Labelled photos from "data", an image-classification folder in tejass2387/livertumordetection. The possible labels are: no tumor, tumor.

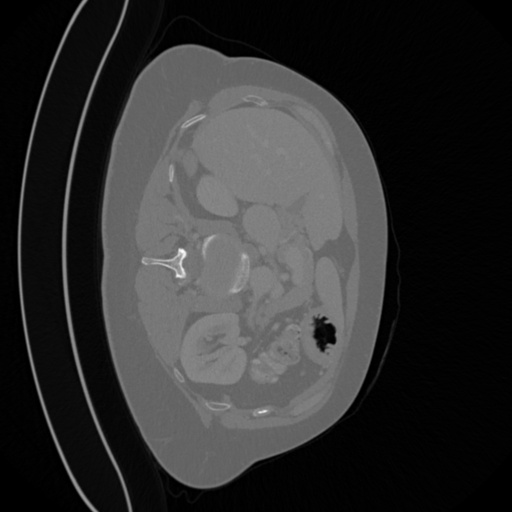
Label: tumor

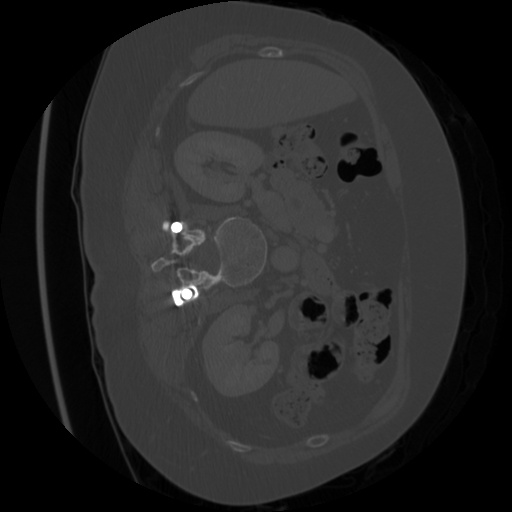
Label: tumor

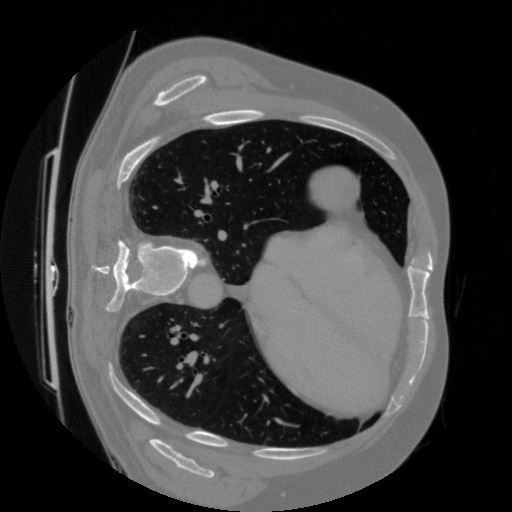
Label: tumor

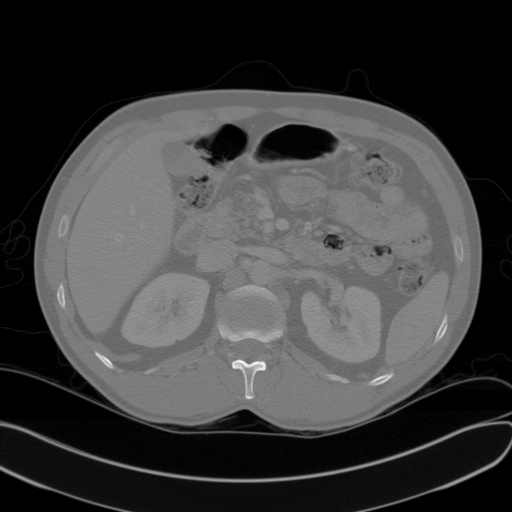
Label: no tumor

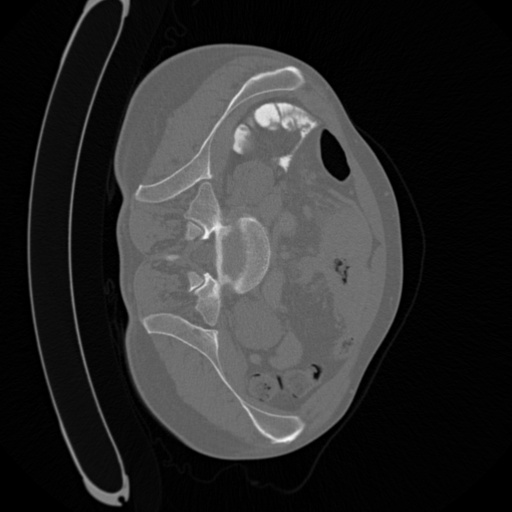
Label: tumor

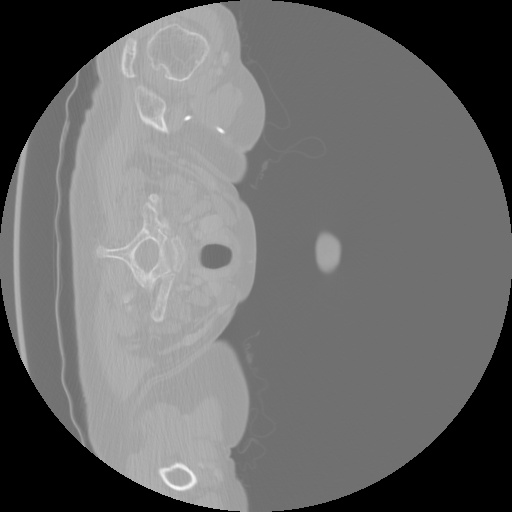
Label: tumor
